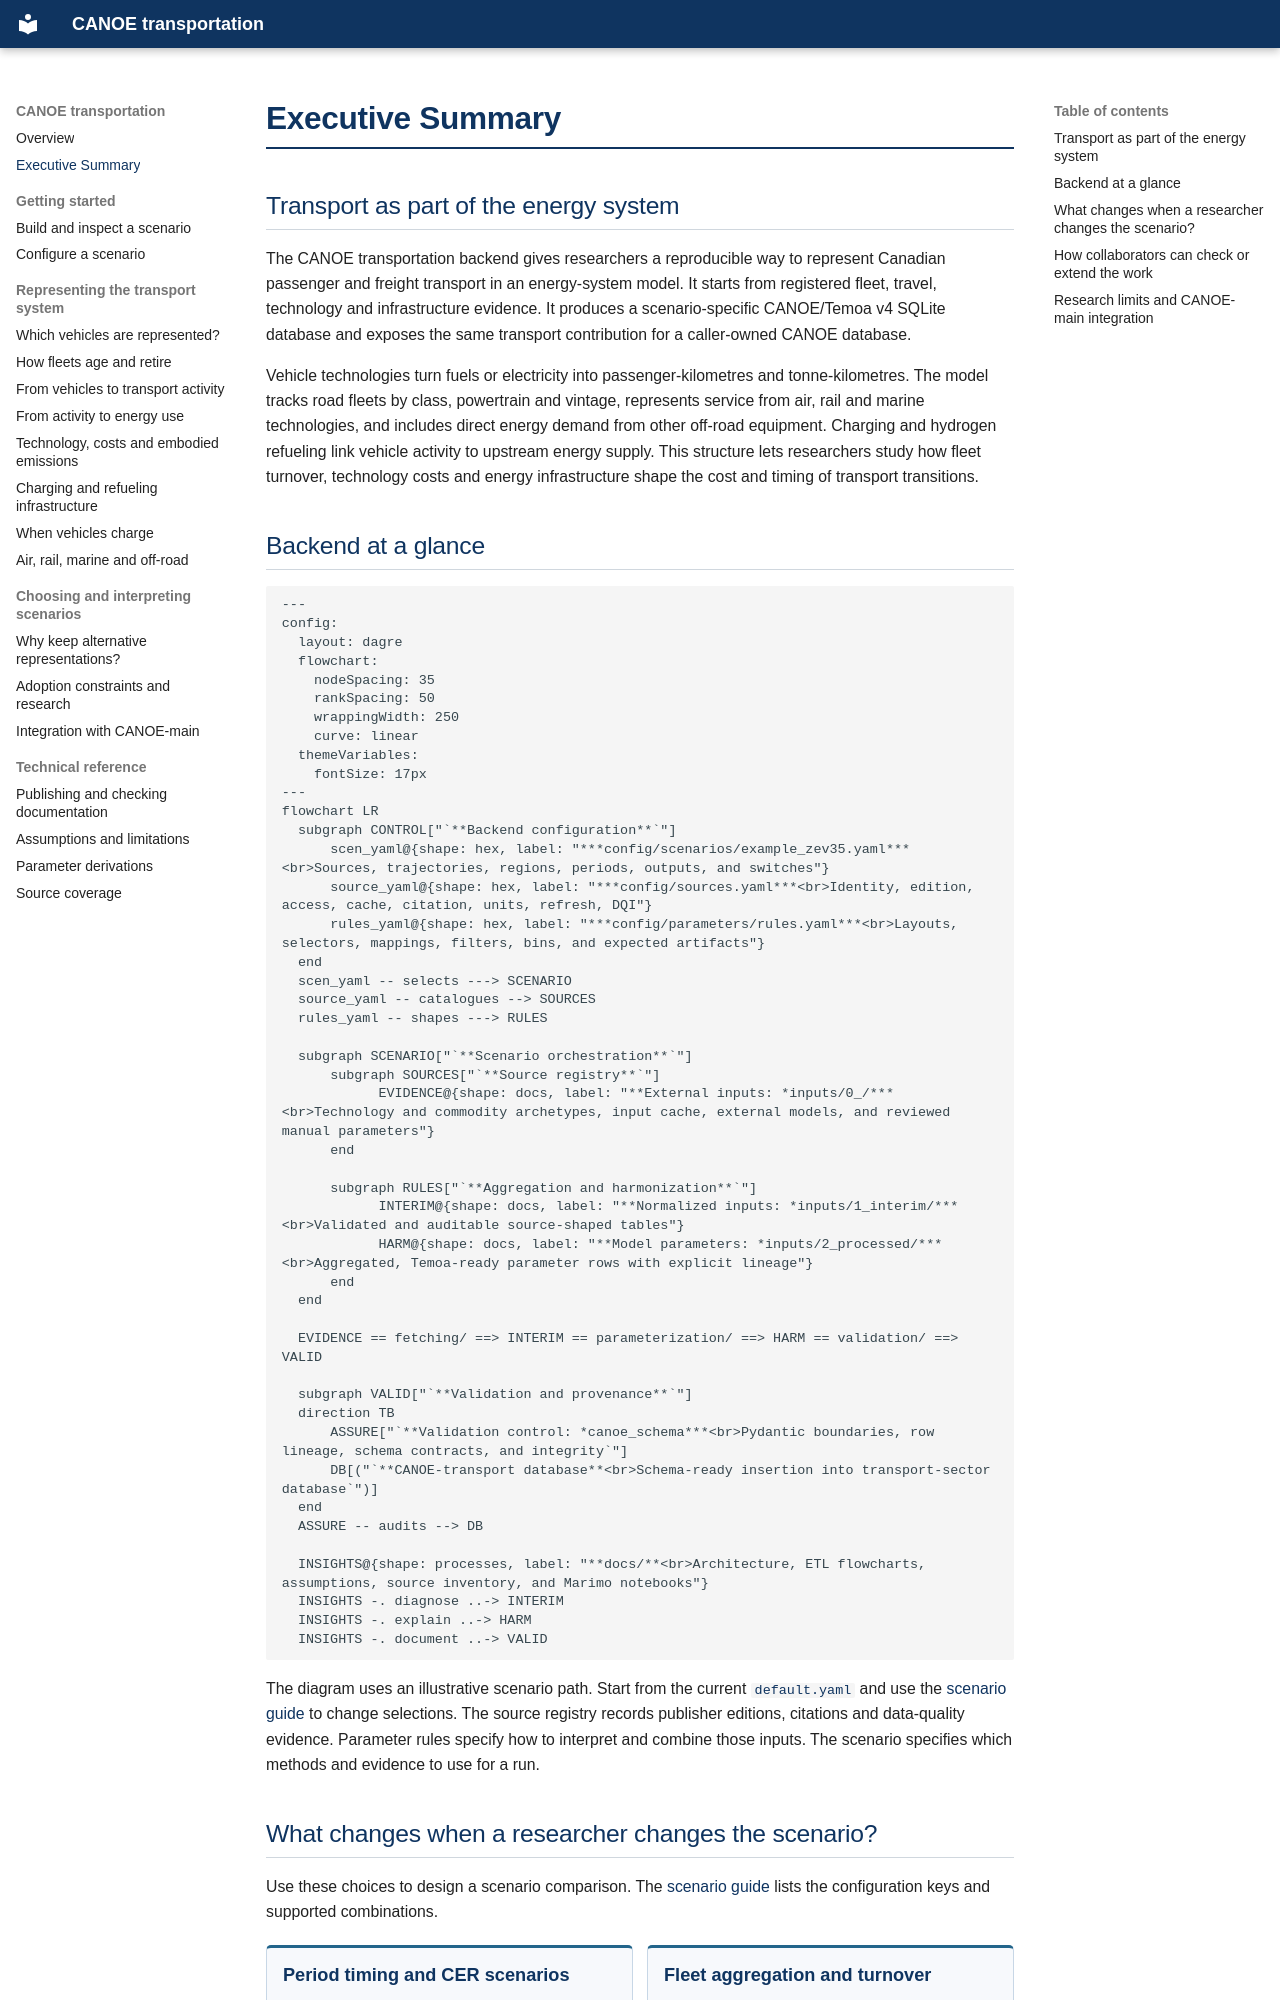

repository: CANOE-main/canoe-transportation · page: executive_summary/index.html · generator: mkdocs

# Executive Summary

## Transport as part of the energy system

The CANOE transportation backend gives researchers a reproducible way to represent
Canadian passenger and freight transport in an energy-system model. It starts from
registered fleet, travel, technology and infrastructure evidence. It produces a
scenario-specific CANOE/Temoa v4 SQLite database and exposes the same transport
contribution for a caller-owned CANOE database.

Vehicle technologies turn fuels or electricity into passenger-kilometres and
tonne-kilometres. The model tracks road fleets by class, powertrain and vintage,
represents service from air, rail and marine technologies, and includes direct
energy demand from other off-road equipment. Charging and hydrogen refueling link
vehicle activity to upstream energy supply. This structure lets researchers study
how fleet turnover, technology costs and energy infrastructure shape the cost and
timing of transport transitions.

## Backend at a glance

```mermaid
---
config:
  layout: dagre
  flowchart:
    nodeSpacing: 35
    rankSpacing: 50
    wrappingWidth: 250
    curve: linear
  themeVariables:
    fontSize: 17px
---
flowchart LR
  subgraph CONTROL["`**Backend configuration**`"]
      scen_yaml@{shape: hex, label: "***config/scenarios/example_zev35.yaml***<br>Sources, trajectories, regions, periods, outputs, and switches"}
      source_yaml@{shape: hex, label: "***config/sources.yaml***<br>Identity, edition, access, cache, citation, units, refresh, DQI"}
      rules_yaml@{shape: hex, label: "***config/parameters/rules.yaml***<br>Layouts, selectors, mappings, filters, bins, and expected artifacts"}
  end
  scen_yaml -- selects ---> SCENARIO
  source_yaml -- catalogues --> SOURCES
  rules_yaml -- shapes ---> RULES

  subgraph SCENARIO["`**Scenario orchestration**`"]
      subgraph SOURCES["`**Source registry**`"]
            EVIDENCE@{shape: docs, label: "**External inputs: *inputs/0_/***<br>Technology and commodity archetypes, input cache, external models, and reviewed manual parameters"}
      end
      
      subgraph RULES["`**Aggregation and harmonization**`"]
            INTERIM@{shape: docs, label: "**Normalized inputs: *inputs/1_interim/***<br>Validated and auditable source-shaped tables"}
            HARM@{shape: docs, label: "**Model parameters: *inputs/2_processed/***<br>Aggregated, Temoa-ready parameter rows with explicit lineage"}
      end
  end
  
  EVIDENCE == fetching/ ==> INTERIM == parameterization/ ==> HARM == validation/ ==> VALID

  subgraph VALID["`**Validation and provenance**`"]
  direction TB
      ASSURE["`**Validation control: *canoe_schema***<br>Pydantic boundaries, row lineage, schema contracts, and integrity`"]
      DB[("`**CANOE-transport database**<br>Schema-ready insertion into transport-sector database`")]
  end
  ASSURE -- audits --> DB
  
  INSIGHTS@{shape: processes, label: "**docs/**<br>Architecture, ETL flowcharts, assumptions, source inventory, and Marimo notebooks"}
  INSIGHTS -. diagnose ..-> INTERIM
  INSIGHTS -. explain ..-> HARM
  INSIGHTS -. document ..-> VALID
```

The diagram uses an illustrative scenario path. Start from the current
[`default.yaml`](../config/scenarios/default.yaml) and use the [scenario guide](scenario_configuration.md)
to change selections. The source registry records publisher editions, citations
and data-quality evidence. Parameter rules specify how to interpret and combine
those inputs. The scenario specifies which methods and evidence to use for a run.
